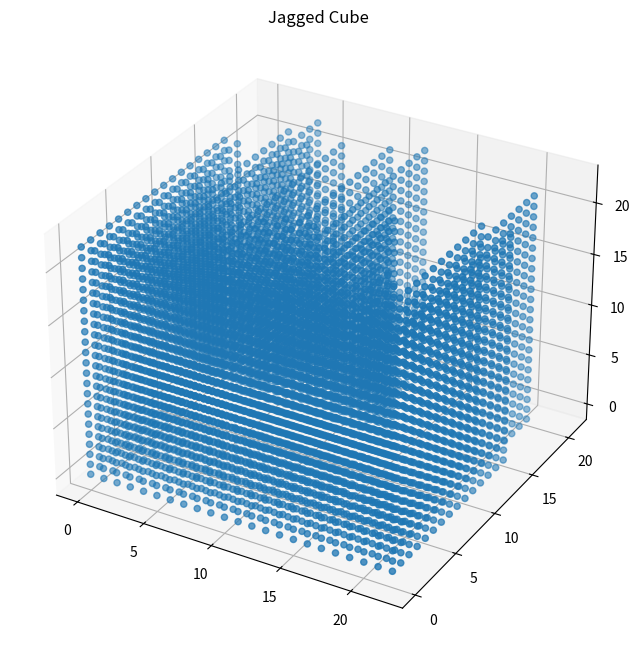

Write Python code to recreate this figure.
import random
import matplotlib.pyplot as plt
from mpl_toolkits.mplot3d import Axes3D

# Make the lists of dots we'll need
x = []
y = []
z = []

# Generate each dot
for layer in range(23):
    depth = random.randint(3, 23)
    for row in range(23):
        for col in range(depth):
            x.append(layer)
            y.append(row)
            z.append(col)

# Now let's plot it all
fig = plt.figure(figsize=(10, 8))
ax = fig.add_subplot(111,projection='3d')

ax.scatter(x, z, y, s=20)

ax.set_xlabel(" ")
ax.set_ylabel(" ")
ax.set_zlabel(" ")
ax.set_title("Jagged Cube")

plt.show()
